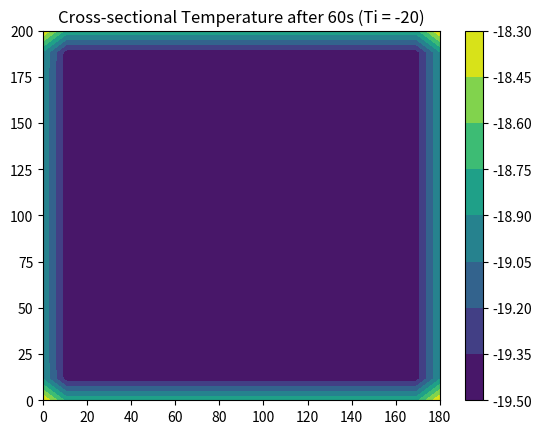

Write Python code to recreate this figure. (Note: this script raises an exception after producing the figure.)
import numpy as np
import matplotlib.pyplot as plt
import pandas as pd

# Parameters
Lx = 180
Ly = 200
Lz = 10       # Size of the cubic domain (mm)
Nx = 20       # Number of grid points along x
Ny = 20       # Number of grid points along y
Nz = 10       # Number of grid points along z
alpha = 0.2  # Thermal diffusivity (mm^2/s)
T_initial = -20.0  # Initial temperature 
T_room = 25.0  # Room temperature

# Discretization
dx = Lx / (Nx - 1)
dy = Ly / (Ny - 1)
dz = Lz / (Nz - 1)
dt = 1 # Time step

# Initialize the grid
T = np.ones((Nx, Ny, Nz)) * T_room
T[:, :, :] = T_initial  # Set the entire cube to the initial temperature
T[:, 0, :] = T_room  # Set the bottom boundary to room temperature
T[:, -1, :] = T_room  # Set the top boundary to room temperature
T[0, :, :] = T_room  # Set the left boundary to room temperature
T[-1, :, :] = T_room  # Set the right boundary to room temperature
T[:, :, 0] = T_room  # Set the front boundary to room temperature
T[:, :, -1] = T_room  # Set the back boundary to room temperature

# Time stepping (explicit finite difference)
num_steps = 65

# T_plot saves the calculated crossed-sectional data in x-z plane
T_plot = np.zeros((Nx, Ny, num_steps))

for step in range(num_steps):
    print(step)
    Tn = T.copy()  # Copy the current temperature field
    T_plot[:,:,step] = T[:,:,5].copy()
    print(T[:,:,5])
    for i in range(1, Nx-1):
        for j in range(1, Ny-1):
            for k in range(1, Nz-1):
                T[i, j, k] = Tn[i, j, k] + 0.1 * alpha * dt * (
                    (Tn[i+1, j, k] - 2*Tn[i, j, k] + Tn[i-1, j, k]) / dx**2 +
                    (Tn[i, j+1, k] - 2*Tn[i, j, k] + Tn[i, j-1, k]) / dy**2 +
                    (Tn[i, j, k+1] - 2*Tn[i, j, k] + Tn[i, j, k-1]) / dz**2
                )

# Visualization
# Contour Field Plot Animation
x = np.linspace(0, Lx, Nx-2)
y = np.linspace(0, Ly, Ny-2)
Xg, Yg = np.meshgrid(x, y)


cntr1 = plt.contourf(Xg, Yg, T_plot[1:-1,1:-1,-1], levels=10)
plt.title('Cross-sectional Temperature after 60s (Ti = -20)')
plt.colorbar(cntr1)
plt.show()

#Animation
'''
kw = {
    'vmin': T_plot.min(),
    'vmax': T_plot.max(),
    'levels': np.linspace(T_plot[1:-1, 1:-1, -1].min(), T_plot[1:-1,1:-1,-1].max(), 100),
}

#plt.ion()
for k in range(0, num_steps - 1, 5):
    cntr1 = plt.contourf(Xg, Yg, T_plot[1:-1, 1:-1, k], **kw)
    plt.title(str(k))
    plt.colorbar(cntr1)
    plt.show()
    #plt.pause(1)
    #plt.clf()
#plt.close()
'''


# Save data into Excel
data_columns = T_plot[:,:,-1]

# Create an empty DataFrame
df = pd.DataFrame()

# Specify the Excel file path
excel_file_path = 'Heat tranfer simulator/PVC_output.xlsx'

# Loop through the data and add columns to the DataFrame
for i, data_col in enumerate(data_columns, start=1):
    column_name = f'x{i}'
    df[column_name] = data_col

# Write the DataFrame to an Excel file
df.to_excel(excel_file_path, index=False)

print(f'Data saved to {excel_file_path}')